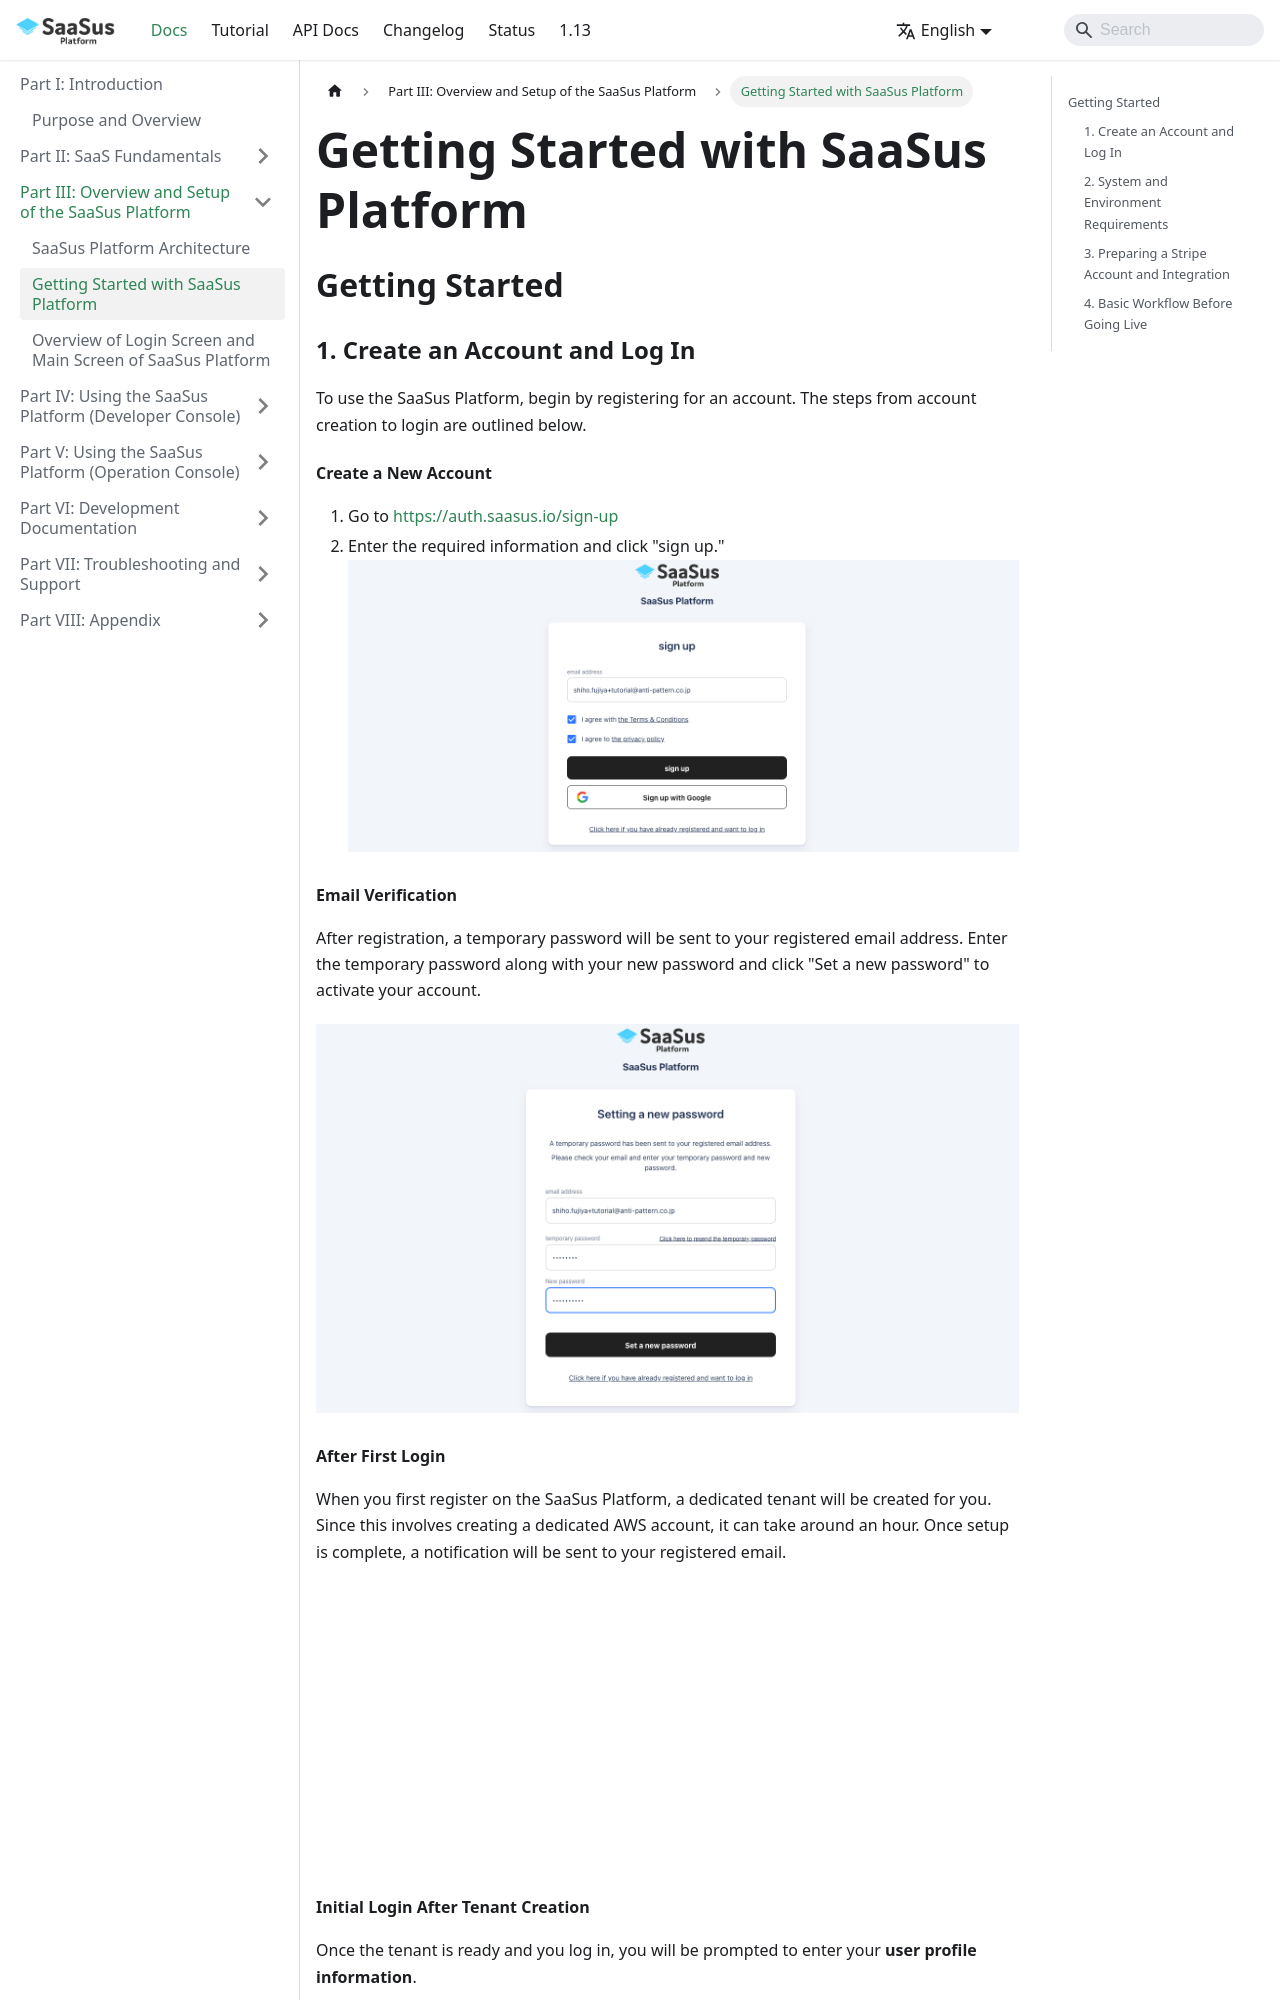

repository: Anti-Pattern-Inc/saasus-platform-document · page: docs/part-3/getting-started/index.html · generator: docusaurus

---
title: "Getting Started with SaaSus Platform"
slug: "getting-started"
excerpt: ""
hidden: false
createdAt: "Mon Apr 15 2025 08:20:00 GMT+0000 (Coordinated Universal Time)"
updatedAt: "Mon Apr 15 2025 08:20:00 GMT+0000 (Coordinated Universal Time)"
---

## Getting Started

### 1. Create an Account and Log In

To use the SaaSus Platform, begin by registering for an account.
The steps from account creation to login are outlined below.

#### Create a New Account

1. Go to [https://auth.saasus.io/sign-up](https://auth.saasus.io/sign-up)
2. Enter the required information and click "sign up."
   ![01](/img/part-3/getting-started/getting_started-01.png)

#### Email Verification

After registration, a temporary password will be sent to your registered email address.
Enter the temporary password along with your new password and click "Set a new password" to activate your account.

![02](/img/part-3/getting-started/getting_started-02.png)

#### After First Login

When you first register on the SaaSus Platform, a dedicated tenant will be created for you.
Since this involves creating a dedicated AWS account, it can take around an hour.
Once setup is complete, a notification will be sent to your registered email.

![03](/img/part-3/getting-started/getting_started-03.png)
